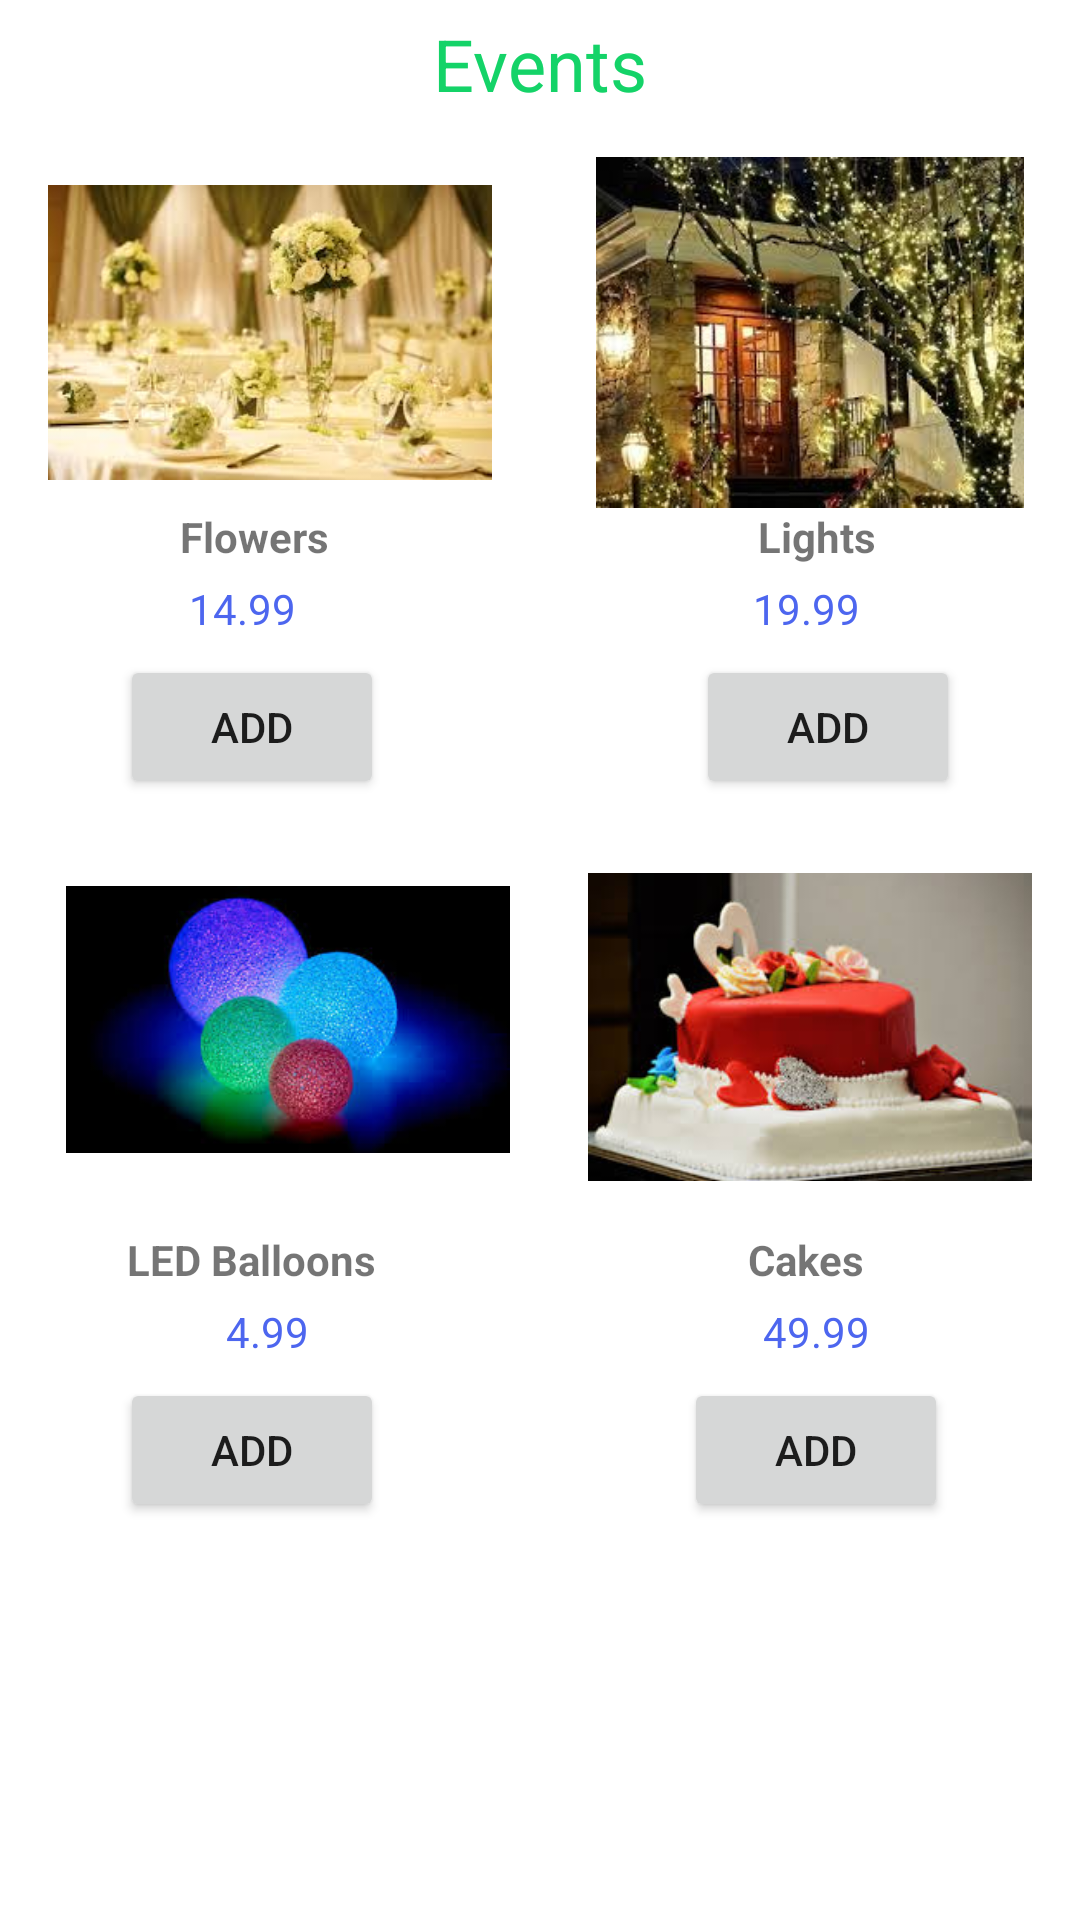

Write the Android layout XML for this screen, with the resource values it uses.
<!-- AndroidManifest.xml: application theme Theme.EDecora -->
<!-- res/layout/activity_event_main.xml -->
<?xml version="1.0" encoding="utf-8"?>
<androidx.constraintlayout.widget.ConstraintLayout xmlns:android="http://schemas.android.com/apk/res/android"
    xmlns:app="http://schemas.android.com/apk/res-auto"
    xmlns:tools="http://schemas.android.com/tools"
    android:layout_width="match_parent"
    android:layout_height="match_parent"
    tools:context=".EventMain">

    <TextView
        android:id="@+id/textView2"
        android:layout_width="wrap_content"
        android:layout_height="wrap_content"
        android:layout_marginTop="5dp"
        android:text="Events"
        android:textColor="@color/blue"
        android:textSize="@dimen/header"
        app:layout_constraintEnd_toEndOf="parent"
        app:layout_constraintStart_toStartOf="parent"
        app:layout_constraintTop_toTopOf="parent" />

    <ImageView
        android:id="@+id/imageView3"
        android:layout_width="148dp"
        android:layout_height="117dp"
        android:layout_marginStart="16dp"
        android:layout_marginTop="15dp"
        app:layout_constraintStart_toStartOf="parent"
        app:layout_constraintTop_toBottomOf="@+id/textView2"
        app:srcCompat="@drawable/flower" />

    <ImageView
        android:id="@+id/imageView7"
        android:layout_width="148dp"
        android:layout_height="117dp"
        android:layout_marginStart="32dp"
        android:layout_marginTop="15dp"
        android:layout_marginEnd="16dp"
        app:layout_constraintEnd_toEndOf="parent"
        app:layout_constraintStart_toEndOf="@+id/imageView3"
        app:layout_constraintTop_toBottomOf="@+id/textView2"
        app:srcCompat="@drawable/light" />

    <ImageView
        android:id="@+id/imageView5"
        android:layout_width="148dp"
        android:layout_height="117dp"
        android:layout_marginStart="16dp"
        android:layout_marginTop="15dp"
        android:layout_marginEnd="20dp"
        app:layout_constraintEnd_toStartOf="@+id/imageView6"
        app:layout_constraintStart_toStartOf="parent"
        app:layout_constraintTop_toBottomOf="@+id/addToCart7"
        app:srcCompat="@drawable/led" />

    <ImageView
        android:id="@+id/imageView6"
        android:layout_width="148dp"
        android:layout_height="112dp"
        android:layout_marginTop="20dp"
        android:layout_marginEnd="16dp"
        app:layout_constraintEnd_toEndOf="parent"
        app:layout_constraintTop_toBottomOf="@+id/addToCart8"
        app:srcCompat="@drawable/cake" />

    <TextView
        android:id="@+id/textView8"
        android:layout_width="wrap_content"
        android:layout_height="wrap_content"
        android:layout_marginStart="60dp"
        android:text="Flowers"
        android:textStyle="bold"
        app:layout_constraintStart_toStartOf="parent"
        app:layout_constraintTop_toBottomOf="@+id/imageView3" />

    <TextView
        android:id="@+id/textView10"
        android:layout_width="wrap_content"
        android:layout_height="wrap_content"
        android:layout_marginStart="42dp"
        android:layout_marginTop="12dp"
        android:layout_marginEnd="124dp"
        android:text="LED Balloons"
        android:textStyle="bold"
        app:layout_constraintEnd_toStartOf="@+id/textView11"
        app:layout_constraintStart_toStartOf="parent"
        app:layout_constraintTop_toBottomOf="@+id/imageView5" />

    <TextView
        android:id="@+id/textView9"
        android:layout_width="wrap_content"
        android:layout_height="wrap_content"
        android:layout_marginEnd="68dp"
        android:text="Lights"
        android:textStyle="bold"
        app:layout_constraintEnd_toEndOf="parent"
        app:layout_constraintTop_toBottomOf="@+id/imageView7" />

    <TextView
        android:id="@+id/textView11"
        android:layout_width="wrap_content"
        android:layout_height="wrap_content"
        android:layout_marginTop="12dp"
        android:layout_marginEnd="72dp"
        android:text="Cakes"
        android:textStyle="bold"
        app:layout_constraintEnd_toEndOf="parent"
        app:layout_constraintTop_toBottomOf="@+id/imageView6" />

    <Button
        android:id="@+id/addToCart7"
        android:layout_width="wrap_content"
        android:layout_height="wrap_content"
        android:layout_marginStart="40dp"
        android:layout_marginTop="6dp"
        android:text="Add"
        app:layout_constraintStart_toStartOf="parent"
        app:layout_constraintTop_toBottomOf="@+id/price7" />

    <Button
        android:id="@+id/addToCart9"
        android:layout_width="wrap_content"
        android:layout_height="wrap_content"
        android:layout_marginStart="40dp"
        android:layout_marginTop="6dp"
        android:layout_marginEnd="100dp"
        android:text="Add"
        app:layout_constraintEnd_toStartOf="@+id/addToCart10"
        app:layout_constraintStart_toStartOf="parent"
        app:layout_constraintTop_toBottomOf="@+id/price9" />

    <Button
        android:id="@+id/addToCart8"
        android:layout_width="wrap_content"
        android:layout_height="wrap_content"
        android:layout_marginStart="104dp"
        android:layout_marginTop="6dp"
        android:layout_marginEnd="40dp"
        android:text="Add"
        app:layout_constraintEnd_toEndOf="parent"
        app:layout_constraintStart_toEndOf="@+id/addToCart7"
        app:layout_constraintTop_toBottomOf="@+id/price8" />

    <Button
        android:id="@+id/addToCart10"
        android:layout_width="wrap_content"
        android:layout_height="wrap_content"
        android:layout_marginTop="6dp"
        android:layout_marginEnd="44dp"
        android:text="Add"
        app:layout_constraintEnd_toEndOf="parent"
        app:layout_constraintTop_toBottomOf="@+id/price10" />

    <TextView
        android:id="@+id/price7"
        android:layout_width="wrap_content"
        android:layout_height="wrap_content"
        android:layout_marginStart="63dp"
        android:layout_marginTop="5dp"
        android:text="14.99"
        android:textColor="@color/Price"
        app:layout_constraintStart_toStartOf="parent"
        app:layout_constraintTop_toBottomOf="@+id/textView8" />

    <TextView
        android:id="@+id/price9"
        android:layout_width="wrap_content"
        android:layout_height="wrap_content"
        android:layout_marginStart="62dp"
        android:layout_marginTop="5dp"
        android:layout_marginEnd="138dp"
        android:text="4.99"
        android:textColor="@color/Price"
        app:layout_constraintEnd_toStartOf="@+id/price10"
        app:layout_constraintStart_toStartOf="parent"
        app:layout_constraintTop_toBottomOf="@+id/textView10" />

    <TextView
        android:id="@+id/price10"
        android:layout_width="wrap_content"
        android:layout_height="wrap_content"
        android:layout_marginTop="5dp"
        android:layout_marginEnd="70dp"
        android:text="49.99"
        android:textColor="@color/Price"
        app:layout_constraintEnd_toEndOf="parent"
        app:layout_constraintTop_toBottomOf="@+id/textView11" />

    <TextView
        android:id="@+id/price8"
        android:layout_width="wrap_content"
        android:layout_height="wrap_content"
        android:layout_marginStart="144dp"
        android:layout_marginTop="5dp"
        android:layout_marginEnd="65dp"
        android:text="19.99"
        android:textColor="@color/Price"
        app:layout_constraintEnd_toEndOf="parent"
        app:layout_constraintStart_toEndOf="@+id/price7"
        app:layout_constraintTop_toBottomOf="@+id/textView9" />
</androidx.constraintlayout.widget.ConstraintLayout>
<!-- resources referenced by this layout -->
<resources>
  <color name="Price">#4D66EF</color>
  <color name="blue">#14D368</color>
  <dimen name="header">24dp</dimen>
  <!-- drawable cake: jpg bitmap (drawable, 8880 bytes) -->
  <!-- drawable flower: jpg bitmap (drawable, 8932 bytes) -->
  <!-- drawable led: jpg bitmap (drawable, 9569 bytes) -->
  <!-- drawable light: jpg bitmap (drawable, 16445 bytes) -->
  <style name="Theme.EDecora" parent="Theme.MaterialComponents.DayNight.DarkActionBar">
          
          <item name="colorPrimary">@color/green</item>
          <item name="colorPrimaryVariant">@color/black</item>
          <item name="colorOnPrimary">@color/white</item>
          
          <item name="colorSecondary">@color/teal_200</item>
          <item name="colorSecondaryVariant">@color/teal_700</item>
          <item name="colorOnSecondary">@color/black</item>
          
          <item name="android:statusBarColor" tools:targetApi="l">?attr/colorPrimaryVariant</item>
          
      </style>
  <color name="green">#14D368</color>
  <color name="black">#FF000000</color>
  <color name="white">#FFFFFFFF</color>
  <color name="teal_200">#FF03DAC5</color>
  <color name="teal_700">#FF018786</color>
</resources>
